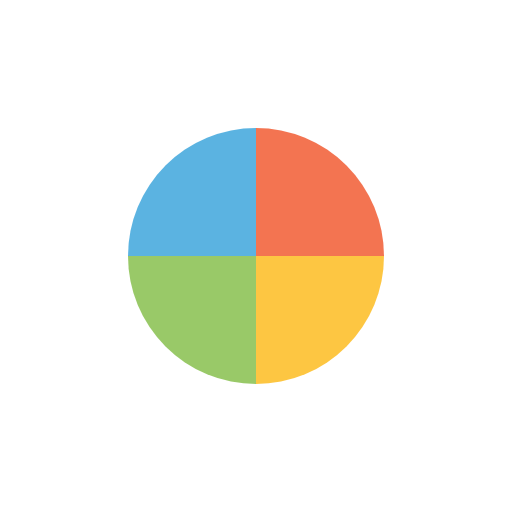
t = 0.00 s
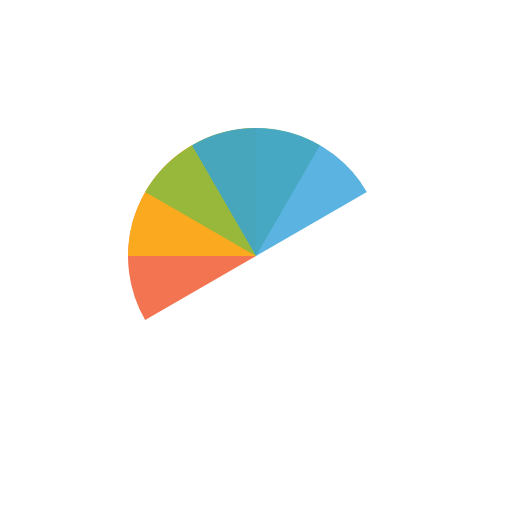
t = 0.50 s
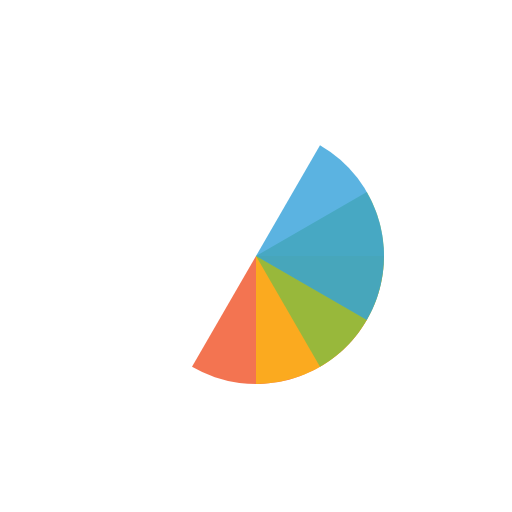
t = 1.00 s
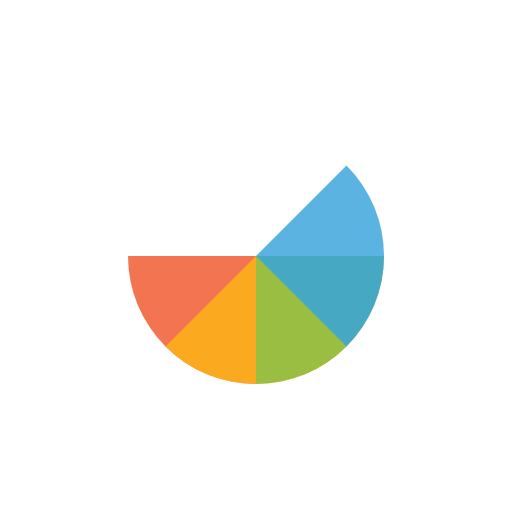
t = 1.13 s
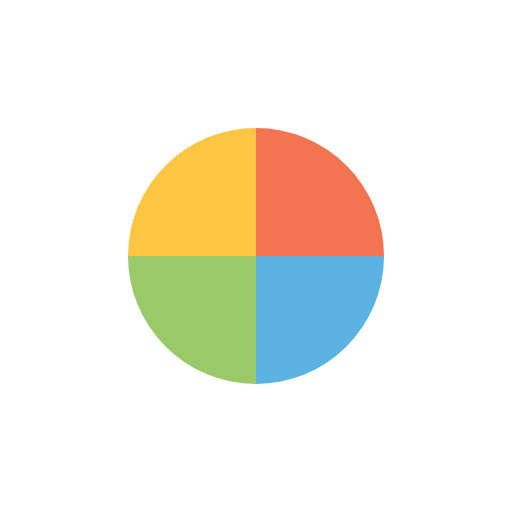
t = 1.50 s
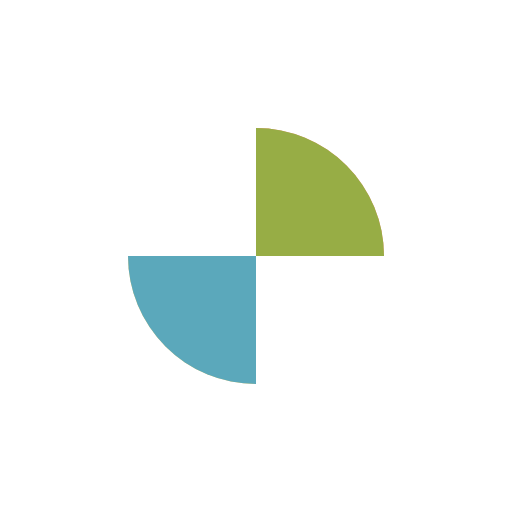
t = 2.25 s

The animated SVG that drew these frames (rendered in a browser with its animation timeline set to each time). Animation: 4 SMIL elements (animateTransform=4); one cycle of 3.00 s, repeats indefinitely.

<svg width="200px"  height="200px"  xmlns="http://www.w3.org/2000/svg" viewBox="0 0 100 100" preserveAspectRatio="xMidYMid" class="lds-wedges" style="background: none;"><g transform="translate(50,50)"><g ng-attr-transform="scale({{config.scale}})" transform="scale(0.5)"><g transform="translate(-50,-50)"><g transform="rotate(39.7248 50 50)"><animateTransform attributeName="transform" type="rotate" calcMode="linear" values="0 50 50;360 50 50" keyTimes="0;1" dur="0.75s" begin="0s" repeatCount="indefinite"></animateTransform><path ng-attr-fill-opacity="{{config.opacity}}" ng-attr-fill="{{config.c1}}" d="M50 50L50 0A50 50 0 0 1 100 50Z" fill-opacity="0.8" fill="#f05125"></path></g><g transform="rotate(119.794 50 50)"><animateTransform attributeName="transform" type="rotate" calcMode="linear" values="0 50 50;360 50 50" keyTimes="0;1" dur="1s" begin="0s" repeatCount="indefinite"></animateTransform><path ng-attr-fill-opacity="{{config.opacity}}" ng-attr-fill="{{config.c2}}" d="M50 50L50 0A50 50 0 0 1 100 50Z" transform="rotate(90 50 50)" fill-opacity="0.8" fill="#fdb813"></path></g><g transform="rotate(199.862 50 50)"><animateTransform attributeName="transform" type="rotate" calcMode="linear" values="0 50 50;360 50 50" keyTimes="0;1" dur="1.5s" begin="0s" repeatCount="indefinite"></animateTransform><path ng-attr-fill-opacity="{{config.opacity}}" ng-attr-fill="{{config.c3}}" d="M50 50L50 0A50 50 0 0 1 100 50Z" transform="rotate(180 50 50)" fill-opacity="0.8" fill="#7fbb42"></path></g><g transform="rotate(279.931 50 50)"><animateTransform attributeName="transform" type="rotate" calcMode="linear" values="0 50 50;360 50 50" keyTimes="0;1" dur="3s" begin="0s" repeatCount="indefinite"></animateTransform><path ng-attr-fill-opacity="{{config.opacity}}" ng-attr-fill="{{config.c4}}" d="M50 50L50 0A50 50 0 0 1 100 50Z" transform="rotate(270 50 50)" fill-opacity="0.8" fill="#32a0da"></path></g></g></g></g></svg>